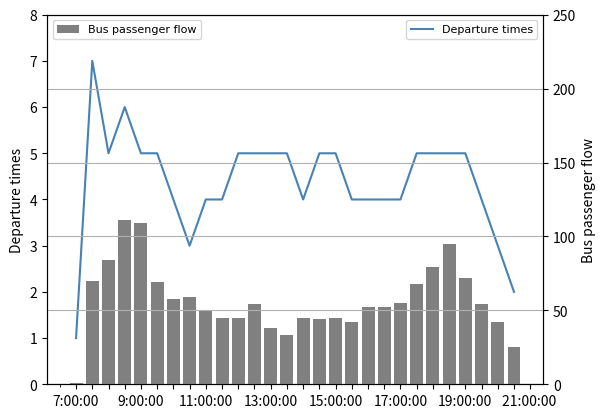

Python code for this plot:
#python 画柱状图折线图
#-*- coding: utf-8 -*-
import matplotlib.pyplot as plt
import numpy as np
import matplotlib.ticker as mtick
import matplotlib as mpl
from matplotlib.font_manager import FontProperties
from pylab import *
import matplotlib.dates as mdate
import pandas as pd
from matplotlib.ticker import  FormatStrFormatter
font = FontProperties(fname=r"c:\windows\fonts\simsun.ttc", size=14)
a=[1,70,84,111,109,69,58,59,50,45,45,54,38,33,45,44,45,42,52,52,55,68,79,95,72,54,42,25]  #数据
b=[1,7,5,6,5,5,4,3,4,4,5,5,5,5,4,5,5,4,4,4,4,5,5,5,5,4,3,2]
l=[i for i in range(28)]

# plt.rcParams['font.sans-serif']=['SimHei'] #用来正常显示中文标签

 #将x主刻度标签设置为20的倍数(也即以 20为主刻度单位其余可类推)
xmajorLocator = MultipleLocator(4);
#将x轴次刻度标签设置为5的倍数
xminorLocator = MultipleLocator(1)

fmt='%.1f%%'
yticks = mtick.FormatStrFormatter(fmt)  #设置百分比形式的坐标轴
lx=['7:00:00',' ',' ',' ','9:00:00',' ',' ',' ','11:00:00',' ',' ',' ','13:00:00',' ',' ',' ','15:00:00',' ',' ',' ','17:00:00',' ',' ',' ','19:00:00',' ',' ',' ','21:00:00 ']

fig = plt.figure()
ax1 = fig.add_subplot(111)
ax1.plot(l, b,alpha=1,color='steelblue',label=u'Departure times');

# ax1.yaxis.set_major_formatter(yticks)
# for i,(_x,_y) in enumerate(zip(l,b)):
#     plt.text(_x,_y,b[i],color='black',fontsize=10,)  #将数值显示在图形上
ax1.legend(loc=1)
ax1.set_ylim([0, 8]);
ax1.set_ylabel('Departure times');

ax1.xaxis.set_major_locator(xmajorLocator)
#显示次刻度标签的位置,没有标签文本
ax1.xaxis.set_minor_locator(xminorLocator)

plt.legend(prop={'family':'SimHei','size':8})  #设置中文
ax2 = ax1.twinx() # this is the important function
plt.bar(l,a,alpha=1,color='gray',label=u'Bus passenger flow')
ax2.set_ylabel("Bus passenger flow")
ax2.legend(loc=2)
ax2.set_ylim([0, 250])  #设置y轴取值范围
mpl.rc('xtick', labelsize=1)
plt.legend(prop={'family':'SimHei','size':8},loc="upper left")
plt.xticks(range(29),lx)
# plt.xticks(rotation=180)
plt.grid()
plt.show()